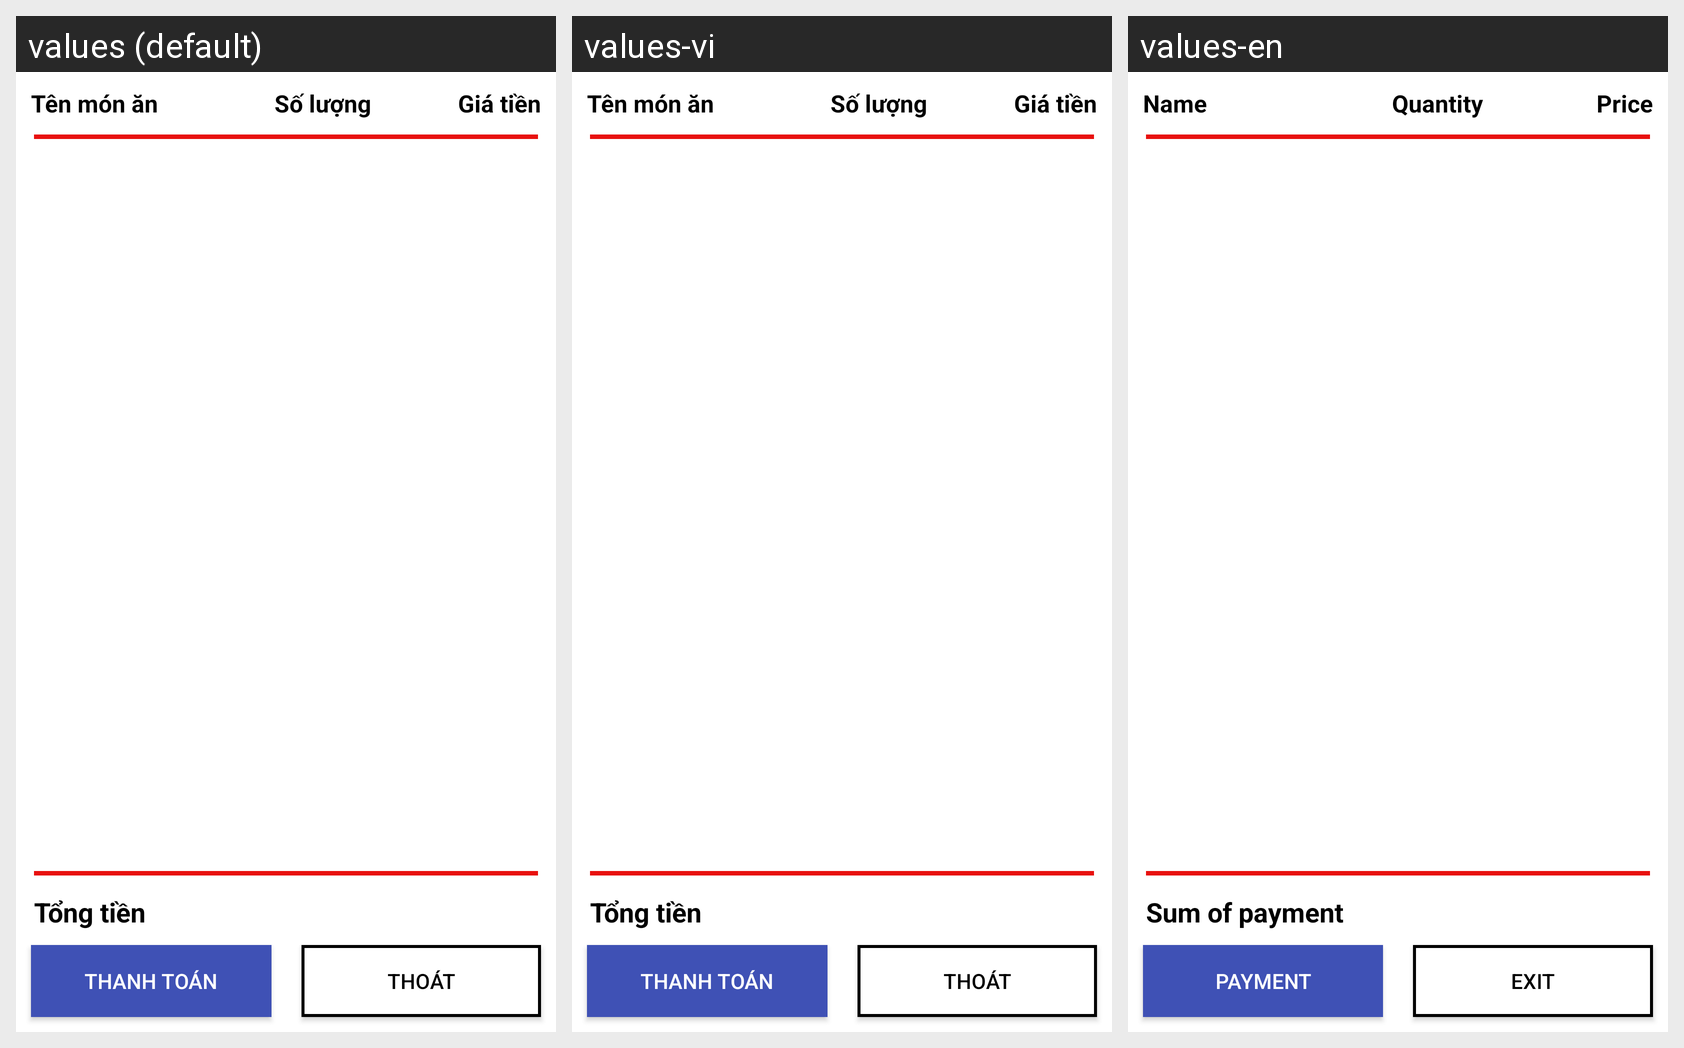

Translations of the strings shown on this Android screen, per locale in the grid:
Android screen res/layout/layout_payment.xml rendered under 3 locales, left to right: values (default), values-vi, values-en. Device: Nexus 5 (rendered at 1080×1920; each locale shown at half size, 540×960, under a caption strip naming it); theme AppTheme.
Strings drawn on this screen, with the default value and each locale's value (text and hints the layout hard-codes, and strings that could not be matched under every locale, appear in the picture but are not listed):

food_name
  values: Tên món ăn
  values-vi: Tên món ăn
  values-en: Name

quantity
  values: Số lượng
  values-vi: Số lượng
  values-en: Quantity

food_price
  values: Giá tiền
  values-vi: Giá tiền
  values-en: Price

sum_payment
  values: Tổng tiền
  values-vi: Tổng tiền
  values-en: Sum of payment

payment
  values: Thanh toán
  values-vi: Thanh toán
  values-en: Payment

exit
  values: Thoát
  values-vi: Thoát
  values-en: Exit
